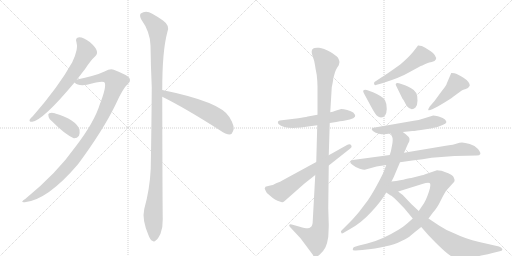
t = 0.00 s
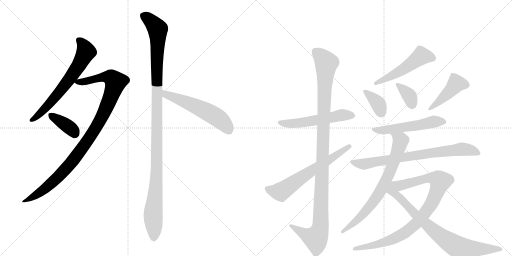
t = 2.73 s
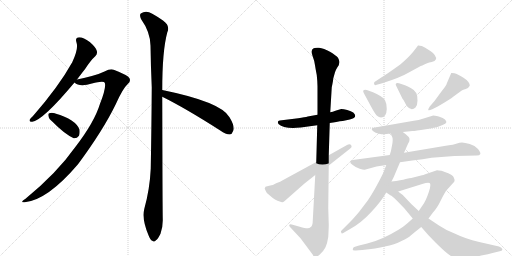
t = 5.46 s
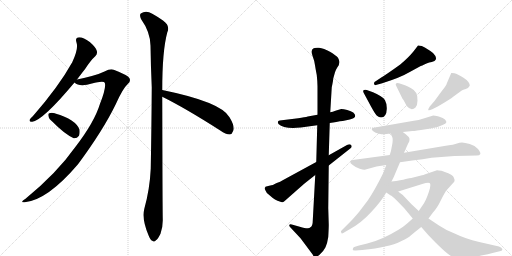
t = 8.20 s
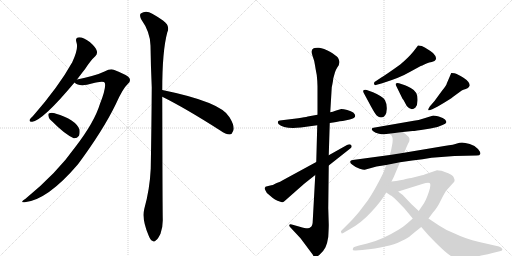
t = 10.93 s
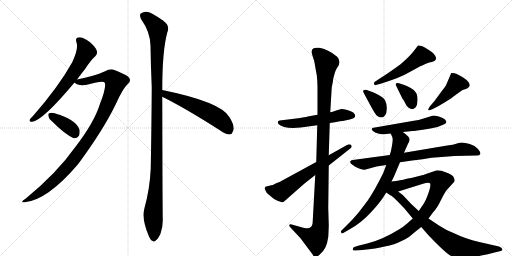
t = 13.66 s

The animated SVG that drew these frames (rendered in a browser with its animation timeline set to each time). Animation: 17 CSS @keyframes rules; one cycle of 13.66 s.

<svg version="1.1" viewBox="0 0 2048 1024" xmlns="http://www.w3.org/2000/svg">
  <g stroke="lightgray" stroke-dasharray="1,1" stroke-width="1" transform="scale(4, 4)">
    <line x1="0" y1="0" x2="256" y2="256"></line>
    <line x1="256" y1="0" x2="0" y2="256"></line>
    <line x1="128" y1="0" x2="128" y2="256"></line>
    <line x1="0" y1="128" x2="256" y2="128"></line>
    <line x1="256" y1="0" x2="512" y2="256"></line>
    <line x1="512" y1="0" x2="256" y2="256"></line>
    <line x1="384" y1="0" x2="384" y2="256"></line>
    <line x1="256" y1="128" x2="512" y2="128"></line>
  </g>
<g transform="scale(1, -1) translate(0, -850)">
   <style type="text/css">
    @keyframes keyframes0 {
      from {
       stroke: black;
       stroke-dashoffset: 661;
       stroke-width: 128;
       }
       68% {
       animation-timing-function: step-end;
       stroke: black;
       stroke-dashoffset: 0;
       stroke-width: 128;
       }
       to {
       stroke: black;
       stroke-width: 1024;
       }
       }
       #make-me-a-hanzi-animation-0 {
         animation: keyframes0 0.787923s both;
         animation-delay: 0.000000s;
         animation-timing-function: linear;
       }
    @keyframes keyframes1 {
      from {
       stroke: black;
       stroke-dashoffset: 1029;
       stroke-width: 128;
       }
       77% {
       animation-timing-function: step-end;
       stroke: black;
       stroke-dashoffset: 0;
       stroke-width: 128;
       }
       to {
       stroke: black;
       stroke-width: 1024;
       }
       }
       #make-me-a-hanzi-animation-1 {
         animation: keyframes1 1.087402s both;
         animation-delay: 0.787923s;
         animation-timing-function: linear;
       }
    @keyframes keyframes2 {
      from {
       stroke: black;
       stroke-dashoffset: 376;
       stroke-width: 128;
       }
       55% {
       animation-timing-function: step-end;
       stroke: black;
       stroke-dashoffset: 0;
       stroke-width: 128;
       }
       to {
       stroke: black;
       stroke-width: 1024;
       }
       }
       #make-me-a-hanzi-animation-2 {
         animation: keyframes2 0.555990s both;
         animation-delay: 1.875326s;
         animation-timing-function: linear;
       }
    @keyframes keyframes3 {
      from {
       stroke: black;
       stroke-dashoffset: 1166;
       stroke-width: 128;
       }
       79% {
       animation-timing-function: step-end;
       stroke: black;
       stroke-dashoffset: 0;
       stroke-width: 128;
       }
       to {
       stroke: black;
       stroke-width: 1024;
       }
       }
       #make-me-a-hanzi-animation-3 {
         animation: keyframes3 1.198893s both;
         animation-delay: 2.431315s;
         animation-timing-function: linear;
       }
    @keyframes keyframes4 {
      from {
       stroke: black;
       stroke-dashoffset: 563;
       stroke-width: 128;
       }
       65% {
       animation-timing-function: step-end;
       stroke: black;
       stroke-dashoffset: 0;
       stroke-width: 128;
       }
       to {
       stroke: black;
       stroke-width: 1024;
       }
       }
       #make-me-a-hanzi-animation-4 {
         animation: keyframes4 0.708171s both;
         animation-delay: 3.630208s;
         animation-timing-function: linear;
       }
    @keyframes keyframes5 {
      from {
       stroke: black;
       stroke-dashoffset: 540;
       stroke-width: 128;
       }
       64% {
       animation-timing-function: step-end;
       stroke: black;
       stroke-dashoffset: 0;
       stroke-width: 128;
       }
       to {
       stroke: black;
       stroke-width: 1024;
       }
       }
       #make-me-a-hanzi-animation-5 {
         animation: keyframes5 0.689453s both;
         animation-delay: 4.338379s;
         animation-timing-function: linear;
       }
    @keyframes keyframes6 {
      from {
       stroke: black;
       stroke-dashoffset: 1137;
       stroke-width: 128;
       }
       79% {
       animation-timing-function: step-end;
       stroke: black;
       stroke-dashoffset: 0;
       stroke-width: 128;
       }
       to {
       stroke: black;
       stroke-width: 1024;
       }
       }
       #make-me-a-hanzi-animation-6 {
         animation: keyframes6 1.175293s both;
         animation-delay: 5.027832s;
         animation-timing-function: linear;
       }
    @keyframes keyframes7 {
      from {
       stroke: black;
       stroke-dashoffset: 641;
       stroke-width: 128;
       }
       68% {
       animation-timing-function: step-end;
       stroke: black;
       stroke-dashoffset: 0;
       stroke-width: 128;
       }
       to {
       stroke: black;
       stroke-width: 1024;
       }
       }
       #make-me-a-hanzi-animation-7 {
         animation: keyframes7 0.771647s both;
         animation-delay: 6.203125s;
         animation-timing-function: linear;
       }
    @keyframes keyframes8 {
      from {
       stroke: black;
       stroke-dashoffset: 514;
       stroke-width: 128;
       }
       63% {
       animation-timing-function: step-end;
       stroke: black;
       stroke-dashoffset: 0;
       stroke-width: 128;
       }
       to {
       stroke: black;
       stroke-width: 1024;
       }
       }
       #make-me-a-hanzi-animation-8 {
         animation: keyframes8 0.668294s both;
         animation-delay: 6.974772s;
         animation-timing-function: linear;
       }
    @keyframes keyframes9 {
      from {
       stroke: black;
       stroke-dashoffset: 364;
       stroke-width: 128;
       }
       54% {
       animation-timing-function: step-end;
       stroke: black;
       stroke-dashoffset: 0;
       stroke-width: 128;
       }
       to {
       stroke: black;
       stroke-width: 1024;
       }
       }
       #make-me-a-hanzi-animation-9 {
         animation: keyframes9 0.546224s both;
         animation-delay: 7.643066s;
         animation-timing-function: linear;
       }
    @keyframes keyframes10 {
      from {
       stroke: black;
       stroke-dashoffset: 358;
       stroke-width: 128;
       }
       54% {
       animation-timing-function: step-end;
       stroke: black;
       stroke-dashoffset: 0;
       stroke-width: 128;
       }
       to {
       stroke: black;
       stroke-width: 1024;
       }
       }
       #make-me-a-hanzi-animation-10 {
         animation: keyframes10 0.541341s both;
         animation-delay: 8.189290s;
         animation-timing-function: linear;
       }
    @keyframes keyframes11 {
      from {
       stroke: black;
       stroke-dashoffset: 446;
       stroke-width: 128;
       }
       59% {
       animation-timing-function: step-end;
       stroke: black;
       stroke-dashoffset: 0;
       stroke-width: 128;
       }
       to {
       stroke: black;
       stroke-width: 1024;
       }
       }
       #make-me-a-hanzi-animation-11 {
         animation: keyframes11 0.612956s both;
         animation-delay: 8.730632s;
         animation-timing-function: linear;
       }
    @keyframes keyframes12 {
      from {
       stroke: black;
       stroke-dashoffset: 541;
       stroke-width: 128;
       }
       64% {
       animation-timing-function: step-end;
       stroke: black;
       stroke-dashoffset: 0;
       stroke-width: 128;
       }
       to {
       stroke: black;
       stroke-width: 1024;
       }
       }
       #make-me-a-hanzi-animation-12 {
         animation: keyframes12 0.690267s both;
         animation-delay: 9.343587s;
         animation-timing-function: linear;
       }
    @keyframes keyframes13 {
      from {
       stroke: black;
       stroke-dashoffset: 766;
       stroke-width: 128;
       }
       71% {
       animation-timing-function: step-end;
       stroke: black;
       stroke-dashoffset: 0;
       stroke-width: 128;
       }
       to {
       stroke: black;
       stroke-width: 1024;
       }
       }
       #make-me-a-hanzi-animation-13 {
         animation: keyframes13 0.873372s both;
         animation-delay: 10.033854s;
         animation-timing-function: linear;
       }
    @keyframes keyframes14 {
      from {
       stroke: black;
       stroke-dashoffset: 736;
       stroke-width: 128;
       }
       71% {
       animation-timing-function: step-end;
       stroke: black;
       stroke-dashoffset: 0;
       stroke-width: 128;
       }
       to {
       stroke: black;
       stroke-width: 1024;
       }
       }
       #make-me-a-hanzi-animation-14 {
         animation: keyframes14 0.848958s both;
         animation-delay: 10.907227s;
         animation-timing-function: linear;
       }
    @keyframes keyframes15 {
      from {
       stroke: black;
       stroke-dashoffset: 919;
       stroke-width: 128;
       }
       75% {
       animation-timing-function: step-end;
       stroke: black;
       stroke-dashoffset: 0;
       stroke-width: 128;
       }
       to {
       stroke: black;
       stroke-width: 1024;
       }
       }
       #make-me-a-hanzi-animation-15 {
         animation: keyframes15 0.997884s both;
         animation-delay: 11.756185s;
         animation-timing-function: linear;
       }
    @keyframes keyframes16 {
      from {
       stroke: black;
       stroke-dashoffset: 805;
       stroke-width: 128;
       }
       72% {
       animation-timing-function: step-end;
       stroke: black;
       stroke-dashoffset: 0;
       stroke-width: 128;
       }
       to {
       stroke: black;
       stroke-width: 1024;
       }
       }
       #make-me-a-hanzi-animation-16 {
         animation: keyframes16 0.905111s both;
         animation-delay: 12.754069s;
         animation-timing-function: linear;
       }
</style>
<path d="M 308 532 Q 324 553 341 575 Q 363 609 381 625 Q 391 635 387 647 Q 384 660 359 682 Q 334 701 317 701 Q 299 700 306 680 Q 315 656 289 601 Q 235 504 132 386 Q 122 377 119 372 Q 115 362 129 363 Q 172 369 298 520 L 308 532 Z" fill="lightgray"></path> 
<path d="M 298 520 Q 313 505 348 511 Q 414 529 419 519 Q 426 501 400 435 Q 378 362 302 263 Q 227 157 102 55 Q 77 39 99 41 Q 190 50 312 193 Q 412 328 463 433 Q 491 496 511 514 Q 524 524 518 537 Q 512 549 455 571 Q 442 577 418 564 Q 385 548 308 532 C 283 527 283 527 298 520 Z" fill="lightgray"></path> 
<path d="M 210 363 Q 258 314 295 297 Q 308 296 316 307 Q 320 317 318 332 Q 303 372 221 396 Q 220 397 219 397 Q 206 401 197 397 Q 191 396 194 385 Q 195 375 210 363 Z" fill="lightgray"></path> 
<path d="M 649 490 Q 649 646 669 720 Q 682 747 652 768 Q 636 780 609 795 Q 584 811 563 796 Q 557 790 564 774 Q 601 722 602 668 Q 603 590 607 501 Q 606 347 603 176 Q 599 92 577 14 Q 567 -28 594 -91 Q 601 -110 609 -113 Q 616 -120 624 -111 Q 631 -107 642 -85 Q 652 -58 651 -26 Q 650 26 649 463 L 649 490 Z" fill="lightgray"></path> 
<path d="M 649 463 Q 742 417 881 328 Q 903 312 919 312 Q 928 313 932 325 Q 942 341 918 381 Q 885 442 649 490 C 620 496 622 476 649 463 Z" fill="lightgray"></path> 
<path d="M 1270 391 L 1231 384 Q 1220 381 1193 377 L 1119 368 Q 1107 366 1114 354 Q 1136 333 1203 340 L 1269 349 L 1319 358 L 1339 361 Q 1363 366 1371 366 L 1399 372 Q 1434 380 1413 400 Q 1405 405 1389 410 Q 1374 414 1365 414 L 1348 409 Q 1328 402 1321 401 L 1270 391 Z" fill="lightgray"></path> 
<path d="M 1321 401 L 1327 501 Q 1333 529 1333 536 L 1340 561 Q 1344 572 1349 580 L 1355 589 L 1358 602 Q 1358 607 1352 619 Q 1345 628 1320 643 Q 1295 657 1276 659 Q 1257 660 1253 656 Q 1242 650 1250 627 Q 1259 603 1260 589 Q 1262 575 1267 550 Q 1270 522 1270 504 L 1270 391 L 1269 349 L 1265 202 L 1261 150 L 1251 -33 Q 1251 -53 1243 -58 Q 1237 -64 1229 -63 Q 1221 -63 1199 -57 L 1167 -48 Q 1159 -46 1157 -50 Q 1156 -54 1161 -59 L 1202 -103 L 1249 -166 Q 1253 -171 1253 -173 Q 1258 -178 1262 -178 Q 1267 -179 1281 -166 Q 1295 -153 1302 -139 Q 1309 -125 1313 -98 Q 1315 -62 1315 -49 L 1313 18 L 1315 188 L 1315 229 L 1319 358 L 1321 401 Z" fill="lightgray"></path> 
<path d="M 1265 202 L 1129 128 Q 1123 123 1107 118 Q 1089 108 1081 108 L 1065 104 Q 1061 103 1061 101 Q 1056 98 1062 88 Q 1066 76 1077 70 Q 1102 47 1119 44 Q 1126 40 1130 41 Q 1134 42 1142 49 L 1218 116 L 1261 150 L 1315 188 L 1401 256 Q 1410 262 1405 269 Q 1400 276 1388 270 L 1315 229 L 1265 202 Z" fill="lightgray"></path> 
<path d="M 1525 540 L 1504 526 Q 1493 520 1497 514 Q 1498 506 1507 511 L 1529 517 Q 1602 540 1639 562 L 1683 586 Q 1690 587 1695 591 L 1706 596 Q 1717 601 1727 602 L 1738 606 Q 1753 617 1732 638 Q 1721 648 1712 652 Q 1699 662 1687 666 Q 1676 669 1672 668 Q 1669 665 1663 656 L 1652 642 Q 1633 619 1601 592 Q 1544 551 1525 540 Z" fill="lightgray"></path> 
<path d="M 1455 478 L 1483 426 Q 1501 393 1508 387 Q 1516 380 1524 380 Q 1546 381 1547 414 Q 1548 434 1540 449 Q 1532 464 1492 481 L 1467 490 Q 1458 493 1454 489 Q 1451 484 1455 478 Z" fill="lightgray"></path> 
<path d="M 1585 506 L 1610 455 Q 1611 453 1614 450 L 1627 426 Q 1645 404 1662 420 Q 1670 429 1670 448 Q 1671 466 1665 478 Q 1660 489 1643 498 Q 1627 507 1620 509 L 1596 517 Q 1587 520 1584 516 Q 1581 513 1585 506 Z" fill="lightgray"></path> 
<path d="M 1738 446 L 1719 424 Q 1712 413 1713 410 Q 1714 406 1729 413 L 1751 424 Q 1801 453 1814 464 L 1847 488 Q 1852 491 1863 494 Q 1874 497 1879 507 Q 1879 523 1854 539 Q 1829 554 1818 557 Q 1807 559 1805 558 L 1787 516 Q 1787 510 1768 487 L 1738 446 Z" fill="lightgray"></path> 
<path d="M 1611 322 L 1650 326 Q 1661 326 1703 333 Q 1745 340 1750 342 L 1770 350 Q 1784 355 1785 360 Q 1787 364 1780 372 Q 1774 379 1755 384 Q 1736 388 1733 388 L 1691 375 Q 1676 370 1655 367 L 1494 339 Q 1489 339 1487 334 Q 1486 331 1493 325 Q 1501 318 1516 315 Q 1532 312 1536 313 L 1563 316 L 1611 322 Z" fill="lightgray"></path> 
<path d="M 1600 201 L 1649 208 Q 1693 212 1726 219 L 1818 226 L 1907 228 Q 1919 228 1921 234 Q 1924 239 1912 254 Q 1900 268 1879 274 Q 1859 280 1848 280 Q 1838 280 1828 276 Q 1819 272 1777 266 L 1616 239 L 1559 230 L 1411 210 Q 1402 210 1401 204 Q 1399 197 1411 190 Q 1424 179 1439 175 Q 1454 170 1459 171 L 1506 184 L 1545 190 L 1600 201 Z" fill="lightgray"></path> 
<path d="M 1566 124 L 1575 142 L 1600 201 L 1616 239 L 1632 275 Q 1638 284 1638 290 Q 1642 301 1611 322 C 1587 340 1551 344 1563 316 L 1569 302 Q 1573 293 1568 268 Q 1564 242 1559 230 L 1545 190 L 1533 158 Q 1499 89 1471 48 L 1436 2 Q 1414 -24 1404 -34 L 1368 -70 Q 1361 -75 1365 -80 Q 1366 -86 1373 -82 L 1397 -68 Q 1444 -43 1485 2 Q 1526 46 1545 80 L 1566 124 Z" fill="lightgray"></path> 
<path d="M 1714 -24 L 1731 -1 Q 1749 18 1765 52 Q 1782 86 1787 90 L 1817 123 Q 1821 129 1815 140 Q 1811 150 1793 157 L 1766 167 Q 1753 169 1748 169 L 1701 153 Q 1693 150 1688 149 L 1645 138 Q 1640 138 1623 134 Q 1606 129 1566 124 C 1536 120 1564 75 1593 84 L 1689 114 Q 1715 122 1720 117 Q 1723 113 1720 98 Q 1710 61 1696 37 L 1675 6 L 1651 -24 L 1631 -42 Q 1614 -57 1594 -69 Q 1527 -110 1469 -124 L 1436 -132 L 1417 -138 Q 1412 -140 1411 -147 Q 1409 -153 1423 -152 L 1449 -150 Q 1506 -145 1539 -136 Q 1579 -128 1606 -114 Q 1634 -101 1643 -92 Q 1652 -84 1685 -58 L 1714 -24 Z" fill="lightgray"></path> 
<path d="M 1851 -182 L 1881 -180 Q 1902 -178 1925 -172 Q 1953 -168 1974 -161 L 2003 -154 Q 2011 -152 2009 -146 Q 2008 -140 1996 -136 L 1917 -118 Q 1859 -104 1823 -86 Q 1785 -72 1756 -52 L 1714 -24 L 1675 6 L 1645 34 L 1611 70 Q 1596 82 1593 84 C 1540 125 1488 118 1545 80 L 1563 68 Q 1566 68 1587 48 L 1617 17 Q 1618 17 1622 11 L 1651 -24 L 1685 -58 L 1713 -90 Q 1787 -168 1811 -178 Q 1826 -184 1851 -182 Z" fill="lightgray"></path> 
      <clipPath id="make-me-a-hanzi-clip-0">
      <path d="M 308 532 Q 324 553 341 575 Q 363 609 381 625 Q 391 635 387 647 Q 384 660 359 682 Q 334 701 317 701 Q 299 700 306 680 Q 315 656 289 601 Q 235 504 132 386 Q 122 377 119 372 Q 115 362 129 363 Q 172 369 298 520 L 308 532 Z" fill="lightgray"></path>
      </clipPath>
      <path clip-path="url(#make-me-a-hanzi-clip-0)" d="M 316 688 L 328 678 L 344 643 L 307 575 L 204 441 L 155 390 L 127 371 " fill="none" id="make-me-a-hanzi-animation-0" stroke-dasharray="533 1066" stroke-linecap="round"></path>

      <clipPath id="make-me-a-hanzi-clip-1">
      <path d="M 298 520 Q 313 505 348 511 Q 414 529 419 519 Q 426 501 400 435 Q 378 362 302 263 Q 227 157 102 55 Q 77 39 99 41 Q 190 50 312 193 Q 412 328 463 433 Q 491 496 511 514 Q 524 524 518 537 Q 512 549 455 571 Q 442 577 418 564 Q 385 548 308 532 C 283 527 283 527 298 520 Z" fill="lightgray"></path>
      </clipPath>
      <path clip-path="url(#make-me-a-hanzi-clip-1)" d="M 307 523 L 357 526 L 398 539 L 437 542 L 462 522 L 406 378 L 309 229 L 209 120 L 154 76 L 104 47 " fill="none" id="make-me-a-hanzi-animation-1" stroke-dasharray="901 1802" stroke-linecap="round"></path>

      <clipPath id="make-me-a-hanzi-clip-2">
      <path d="M 210 363 Q 258 314 295 297 Q 308 296 316 307 Q 320 317 318 332 Q 303 372 221 396 Q 220 397 219 397 Q 206 401 197 397 Q 191 396 194 385 Q 195 375 210 363 Z" fill="lightgray"></path>
      </clipPath>
      <path clip-path="url(#make-me-a-hanzi-clip-2)" d="M 204 389 L 266 349 L 300 317 " fill="none" id="make-me-a-hanzi-animation-2" stroke-dasharray="248 496" stroke-linecap="round"></path>

      <clipPath id="make-me-a-hanzi-clip-3">
      <path d="M 649 490 Q 649 646 669 720 Q 682 747 652 768 Q 636 780 609 795 Q 584 811 563 796 Q 557 790 564 774 Q 601 722 602 668 Q 603 590 607 501 Q 606 347 603 176 Q 599 92 577 14 Q 567 -28 594 -91 Q 601 -110 609 -113 Q 616 -120 624 -111 Q 631 -107 642 -85 Q 652 -58 651 -26 Q 650 26 649 463 L 649 490 Z" fill="lightgray"></path>
      </clipPath>
      <path clip-path="url(#make-me-a-hanzi-clip-3)" d="M 576 787 L 631 733 L 628 211 L 612 -16 L 615 -99 " fill="none" id="make-me-a-hanzi-animation-3" stroke-dasharray="1038 2076" stroke-linecap="round"></path>

      <clipPath id="make-me-a-hanzi-clip-4">
      <path d="M 649 463 Q 742 417 881 328 Q 903 312 919 312 Q 928 313 932 325 Q 942 341 918 381 Q 885 442 649 490 C 620 496 622 476 649 463 Z" fill="lightgray"></path>
      </clipPath>
      <path clip-path="url(#make-me-a-hanzi-clip-4)" d="M 660 483 L 664 472 L 778 428 L 854 389 L 887 366 L 916 328 " fill="none" id="make-me-a-hanzi-animation-4" stroke-dasharray="435 870" stroke-linecap="round"></path>

      <clipPath id="make-me-a-hanzi-clip-5">
      <path d="M 1270 391 L 1231 384 Q 1220 381 1193 377 L 1119 368 Q 1107 366 1114 354 Q 1136 333 1203 340 L 1269 349 L 1319 358 L 1339 361 Q 1363 366 1371 366 L 1399 372 Q 1434 380 1413 400 Q 1405 405 1389 410 Q 1374 414 1365 414 L 1348 409 Q 1328 402 1321 401 L 1270 391 Z" fill="lightgray"></path>
      </clipPath>
      <path clip-path="url(#make-me-a-hanzi-clip-5)" d="M 1124 358 L 1173 356 L 1366 389 L 1405 387 " fill="none" id="make-me-a-hanzi-animation-5" stroke-dasharray="412 824" stroke-linecap="round"></path>

      <clipPath id="make-me-a-hanzi-clip-6">
      <path d="M 1321 401 L 1327 501 Q 1333 529 1333 536 L 1340 561 Q 1344 572 1349 580 L 1355 589 L 1358 602 Q 1358 607 1352 619 Q 1345 628 1320 643 Q 1295 657 1276 659 Q 1257 660 1253 656 Q 1242 650 1250 627 Q 1259 603 1260 589 Q 1262 575 1267 550 Q 1270 522 1270 504 L 1270 391 L 1269 349 L 1265 202 L 1261 150 L 1251 -33 Q 1251 -53 1243 -58 Q 1237 -64 1229 -63 Q 1221 -63 1199 -57 L 1167 -48 Q 1159 -46 1157 -50 Q 1156 -54 1161 -59 L 1202 -103 L 1249 -166 Q 1253 -171 1253 -173 Q 1258 -178 1262 -178 Q 1267 -179 1281 -166 Q 1295 -153 1302 -139 Q 1309 -125 1313 -98 Q 1315 -62 1315 -49 L 1313 18 L 1315 188 L 1315 229 L 1319 358 L 1321 401 Z" fill="lightgray"></path>
      </clipPath>
      <path clip-path="url(#make-me-a-hanzi-clip-6)" d="M 1262 644 L 1306 597 L 1298 496 L 1281 -61 L 1263 -103 L 1229 -92 L 1163 -53 " fill="none" id="make-me-a-hanzi-animation-6" stroke-dasharray="1009 2018" stroke-linecap="round"></path>

      <clipPath id="make-me-a-hanzi-clip-7">
      <path d="M 1265 202 L 1129 128 Q 1123 123 1107 118 Q 1089 108 1081 108 L 1065 104 Q 1061 103 1061 101 Q 1056 98 1062 88 Q 1066 76 1077 70 Q 1102 47 1119 44 Q 1126 40 1130 41 Q 1134 42 1142 49 L 1218 116 L 1261 150 L 1315 188 L 1401 256 Q 1410 262 1405 269 Q 1400 276 1388 270 L 1315 229 L 1265 202 Z" fill="lightgray"></path>
      </clipPath>
      <path clip-path="url(#make-me-a-hanzi-clip-7)" d="M 1069 95 L 1123 83 L 1398 264 " fill="none" id="make-me-a-hanzi-animation-7" stroke-dasharray="513 1026" stroke-linecap="round"></path>

      <clipPath id="make-me-a-hanzi-clip-8">
      <path d="M 1525 540 L 1504 526 Q 1493 520 1497 514 Q 1498 506 1507 511 L 1529 517 Q 1602 540 1639 562 L 1683 586 Q 1690 587 1695 591 L 1706 596 Q 1717 601 1727 602 L 1738 606 Q 1753 617 1732 638 Q 1721 648 1712 652 Q 1699 662 1687 666 Q 1676 669 1672 668 Q 1669 665 1663 656 L 1652 642 Q 1633 619 1601 592 Q 1544 551 1525 540 Z" fill="lightgray"></path>
      </clipPath>
      <path clip-path="url(#make-me-a-hanzi-clip-8)" d="M 1731 617 L 1686 626 L 1614 573 L 1504 518 " fill="none" id="make-me-a-hanzi-animation-8" stroke-dasharray="386 772" stroke-linecap="round"></path>

      <clipPath id="make-me-a-hanzi-clip-9">
      <path d="M 1455 478 L 1483 426 Q 1501 393 1508 387 Q 1516 380 1524 380 Q 1546 381 1547 414 Q 1548 434 1540 449 Q 1532 464 1492 481 L 1467 490 Q 1458 493 1454 489 Q 1451 484 1455 478 Z" fill="lightgray"></path>
      </clipPath>
      <path clip-path="url(#make-me-a-hanzi-clip-9)" d="M 1461 484 L 1511 437 L 1524 400 " fill="none" id="make-me-a-hanzi-animation-9" stroke-dasharray="236 472" stroke-linecap="round"></path>

      <clipPath id="make-me-a-hanzi-clip-10">
      <path d="M 1585 506 L 1610 455 Q 1611 453 1614 450 L 1627 426 Q 1645 404 1662 420 Q 1670 429 1670 448 Q 1671 466 1665 478 Q 1660 489 1643 498 Q 1627 507 1620 509 L 1596 517 Q 1587 520 1584 516 Q 1581 513 1585 506 Z" fill="lightgray"></path>
      </clipPath>
      <path clip-path="url(#make-me-a-hanzi-clip-10)" d="M 1590 512 L 1640 463 L 1648 432 " fill="none" id="make-me-a-hanzi-animation-10" stroke-dasharray="230 460" stroke-linecap="round"></path>

      <clipPath id="make-me-a-hanzi-clip-11">
      <path d="M 1738 446 L 1719 424 Q 1712 413 1713 410 Q 1714 406 1729 413 L 1751 424 Q 1801 453 1814 464 L 1847 488 Q 1852 491 1863 494 Q 1874 497 1879 507 Q 1879 523 1854 539 Q 1829 554 1818 557 Q 1807 559 1805 558 L 1787 516 Q 1787 510 1768 487 L 1738 446 Z" fill="lightgray"></path>
      </clipPath>
      <path clip-path="url(#make-me-a-hanzi-clip-11)" d="M 1867 510 L 1825 515 L 1754 440 L 1717 416 " fill="none" id="make-me-a-hanzi-animation-11" stroke-dasharray="318 636" stroke-linecap="round"></path>

      <clipPath id="make-me-a-hanzi-clip-12">
      <path d="M 1611 322 L 1650 326 Q 1661 326 1703 333 Q 1745 340 1750 342 L 1770 350 Q 1784 355 1785 360 Q 1787 364 1780 372 Q 1774 379 1755 384 Q 1736 388 1733 388 L 1691 375 Q 1676 370 1655 367 L 1494 339 Q 1489 339 1487 334 Q 1486 331 1493 325 Q 1501 318 1516 315 Q 1532 312 1536 313 L 1563 316 L 1611 322 Z" fill="lightgray"></path>
      </clipPath>
      <path clip-path="url(#make-me-a-hanzi-clip-12)" d="M 1494 332 L 1525 328 L 1741 364 L 1776 363 " fill="none" id="make-me-a-hanzi-animation-12" stroke-dasharray="413 826" stroke-linecap="round"></path>

      <clipPath id="make-me-a-hanzi-clip-13">
      <path d="M 1600 201 L 1649 208 Q 1693 212 1726 219 L 1818 226 L 1907 228 Q 1919 228 1921 234 Q 1924 239 1912 254 Q 1900 268 1879 274 Q 1859 280 1848 280 Q 1838 280 1828 276 Q 1819 272 1777 266 L 1616 239 L 1559 230 L 1411 210 Q 1402 210 1401 204 Q 1399 197 1411 190 Q 1424 179 1439 175 Q 1454 170 1459 171 L 1506 184 L 1545 190 L 1600 201 Z" fill="lightgray"></path>
      </clipPath>
      <path clip-path="url(#make-me-a-hanzi-clip-13)" d="M 1409 202 L 1457 193 L 1583 217 L 1846 253 L 1878 251 L 1911 237 " fill="none" id="make-me-a-hanzi-animation-13" stroke-dasharray="638 1276" stroke-linecap="round"></path>

      <clipPath id="make-me-a-hanzi-clip-14">
      <path d="M 1566 124 L 1575 142 L 1600 201 L 1616 239 L 1632 275 Q 1638 284 1638 290 Q 1642 301 1611 322 C 1587 340 1551 344 1563 316 L 1569 302 Q 1573 293 1568 268 Q 1564 242 1559 230 L 1545 190 L 1533 158 Q 1499 89 1471 48 L 1436 2 Q 1414 -24 1404 -34 L 1368 -70 Q 1361 -75 1365 -80 Q 1366 -86 1373 -82 L 1397 -68 Q 1444 -43 1485 2 Q 1526 46 1545 80 L 1566 124 Z" fill="lightgray"></path>
      </clipPath>
      <path clip-path="url(#make-me-a-hanzi-clip-14)" d="M 1570 311 L 1596 295 L 1601 281 L 1567 180 L 1527 95 L 1448 -12 L 1370 -76 " fill="none" id="make-me-a-hanzi-animation-14" stroke-dasharray="608 1216" stroke-linecap="round"></path>

      <clipPath id="make-me-a-hanzi-clip-15">
      <path d="M 1714 -24 L 1731 -1 Q 1749 18 1765 52 Q 1782 86 1787 90 L 1817 123 Q 1821 129 1815 140 Q 1811 150 1793 157 L 1766 167 Q 1753 169 1748 169 L 1701 153 Q 1693 150 1688 149 L 1645 138 Q 1640 138 1623 134 Q 1606 129 1566 124 C 1536 120 1564 75 1593 84 L 1689 114 Q 1715 122 1720 117 Q 1723 113 1720 98 Q 1710 61 1696 37 L 1675 6 L 1651 -24 L 1631 -42 Q 1614 -57 1594 -69 Q 1527 -110 1469 -124 L 1436 -132 L 1417 -138 Q 1412 -140 1411 -147 Q 1409 -153 1423 -152 L 1449 -150 Q 1506 -145 1539 -136 Q 1579 -128 1606 -114 Q 1634 -101 1643 -92 Q 1652 -84 1685 -58 L 1714 -24 Z" fill="lightgray"></path>
      </clipPath>
      <path clip-path="url(#make-me-a-hanzi-clip-15)" d="M 1576 123 L 1601 108 L 1726 139 L 1755 131 L 1761 123 L 1722 30 L 1672 -37 L 1631 -72 L 1543 -118 L 1419 -146 " fill="none" id="make-me-a-hanzi-animation-15" stroke-dasharray="791 1582" stroke-linecap="round"></path>

      <clipPath id="make-me-a-hanzi-clip-16">
      <path d="M 1851 -182 L 1881 -180 Q 1902 -178 1925 -172 Q 1953 -168 1974 -161 L 2003 -154 Q 2011 -152 2009 -146 Q 2008 -140 1996 -136 L 1917 -118 Q 1859 -104 1823 -86 Q 1785 -72 1756 -52 L 1714 -24 L 1675 6 L 1645 34 L 1611 70 Q 1596 82 1593 84 C 1540 125 1488 118 1545 80 L 1563 68 Q 1566 68 1587 48 L 1617 17 Q 1618 17 1622 11 L 1651 -24 L 1685 -58 L 1713 -90 Q 1787 -168 1811 -178 Q 1826 -184 1851 -182 Z" fill="lightgray"></path>
      </clipPath>
      <path clip-path="url(#make-me-a-hanzi-clip-16)" d="M 1566 117 L 1569 86 L 1660 -7 L 1741 -79 L 1801 -121 L 1828 -137 L 1871 -144 L 2002 -147 " fill="none" id="make-me-a-hanzi-animation-16" stroke-dasharray="677 1354" stroke-linecap="round"></path>

</g>
</svg>
